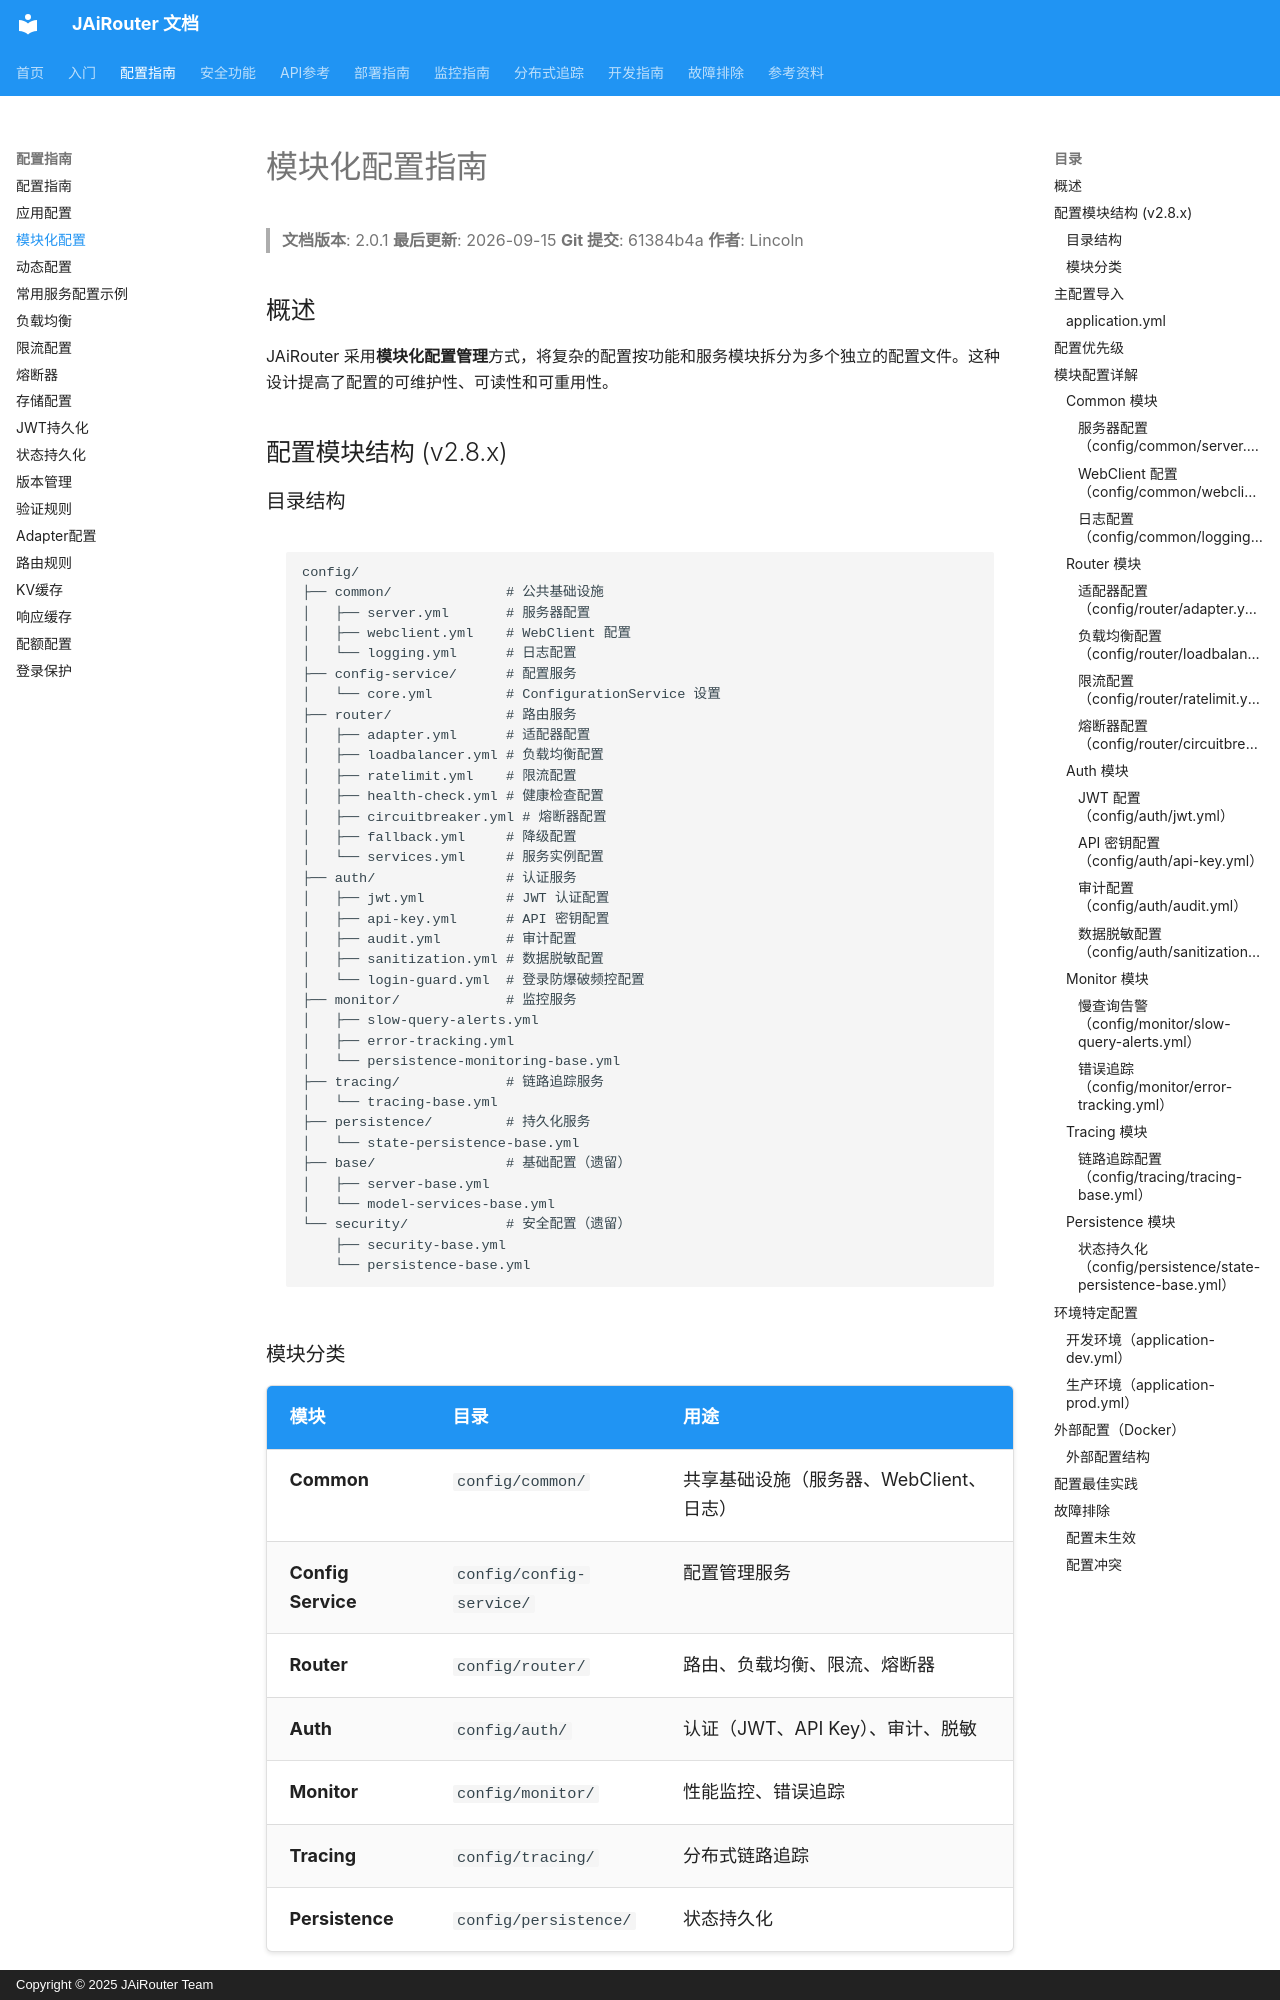

repository: Lincoln-cn/JAiRouter · page: zh/configuration/modular-config/index.html · generator: mkdocs · copyright: Copyright © 2025 JAiRouter Team

# 模块化配置指南

<!-- 版本信息 -->
> **文档版本**: 2.0.1
> **最后更新**: 2026-09-15
> **Git 提交**: 61384b4a
> **作者**: Lincoln
<!-- /版本信息 -->

## 概述

JAiRouter 采用**模块化配置管理**方式，将复杂的配置按功能和服务模块拆分为多个独立的配置文件。这种设计提高了配置的可维护性、可读性和可重用性。

## 配置模块结构 (v2.8.x)

### 目录结构

```
config/
├── common/              # 公共基础设施
│   ├── server.yml       # 服务器配置
│   ├── webclient.yml    # WebClient 配置
│   └── logging.yml      # 日志配置
├── config-service/      # 配置服务
│   └── core.yml         # ConfigurationService 设置
├── router/              # 路由服务
│   ├── adapter.yml      # 适配器配置
│   ├── loadbalancer.yml # 负载均衡配置
│   ├── ratelimit.yml    # 限流配置
│   ├── health-check.yml # 健康检查配置
│   ├── circuitbreaker.yml # 熔断器配置
│   ├── fallback.yml     # 降级配置
│   └── services.yml     # 服务实例配置
├── auth/                # 认证服务
│   ├── jwt.yml          # JWT 认证配置
│   ├── api-key.yml      # API 密钥配置
│   ├── audit.yml        # 审计配置
│   ├── sanitization.yml # 数据脱敏配置
│   └── login-guard.yml  # 登录防爆破频控配置
├── monitor/             # 监控服务
│   ├── slow-query-alerts.yml
│   ├── error-tracking.yml
│   └── persistence-monitoring-base.yml
├── tracing/             # 链路追踪服务
│   └── tracing-base.yml
├── persistence/         # 持久化服务
│   └── state-persistence-base.yml
├── base/                # 基础配置（遗留）
│   ├── server-base.yml
│   └── model-services-base.yml
└── security/            # 安全配置（遗留）
    ├── security-base.yml
    └── persistence-base.yml
```

### 模块分类

| 模块 | 目录 | 用途 |
|------|------|------|
| **Common** | `config/common/` | 共享基础设施（服务器、WebClient、日志） |
| **Config Service** | `config/config-service/` | 配置管理服务 |
| **Router** | `config/router/` | 路由、负载均衡、限流、熔断器 |
| **Auth** | `config/auth/` | 认证（JWT、API Key）、审计、脱敏 |
| **Monitor** | `config/monitor/` | 性能监控、错误追踪 |
| **Tracing** | `config/tracing/` | 分布式链路追踪 |
| **Persistence** | `config/persistence/` | 状态持久化 |

---
